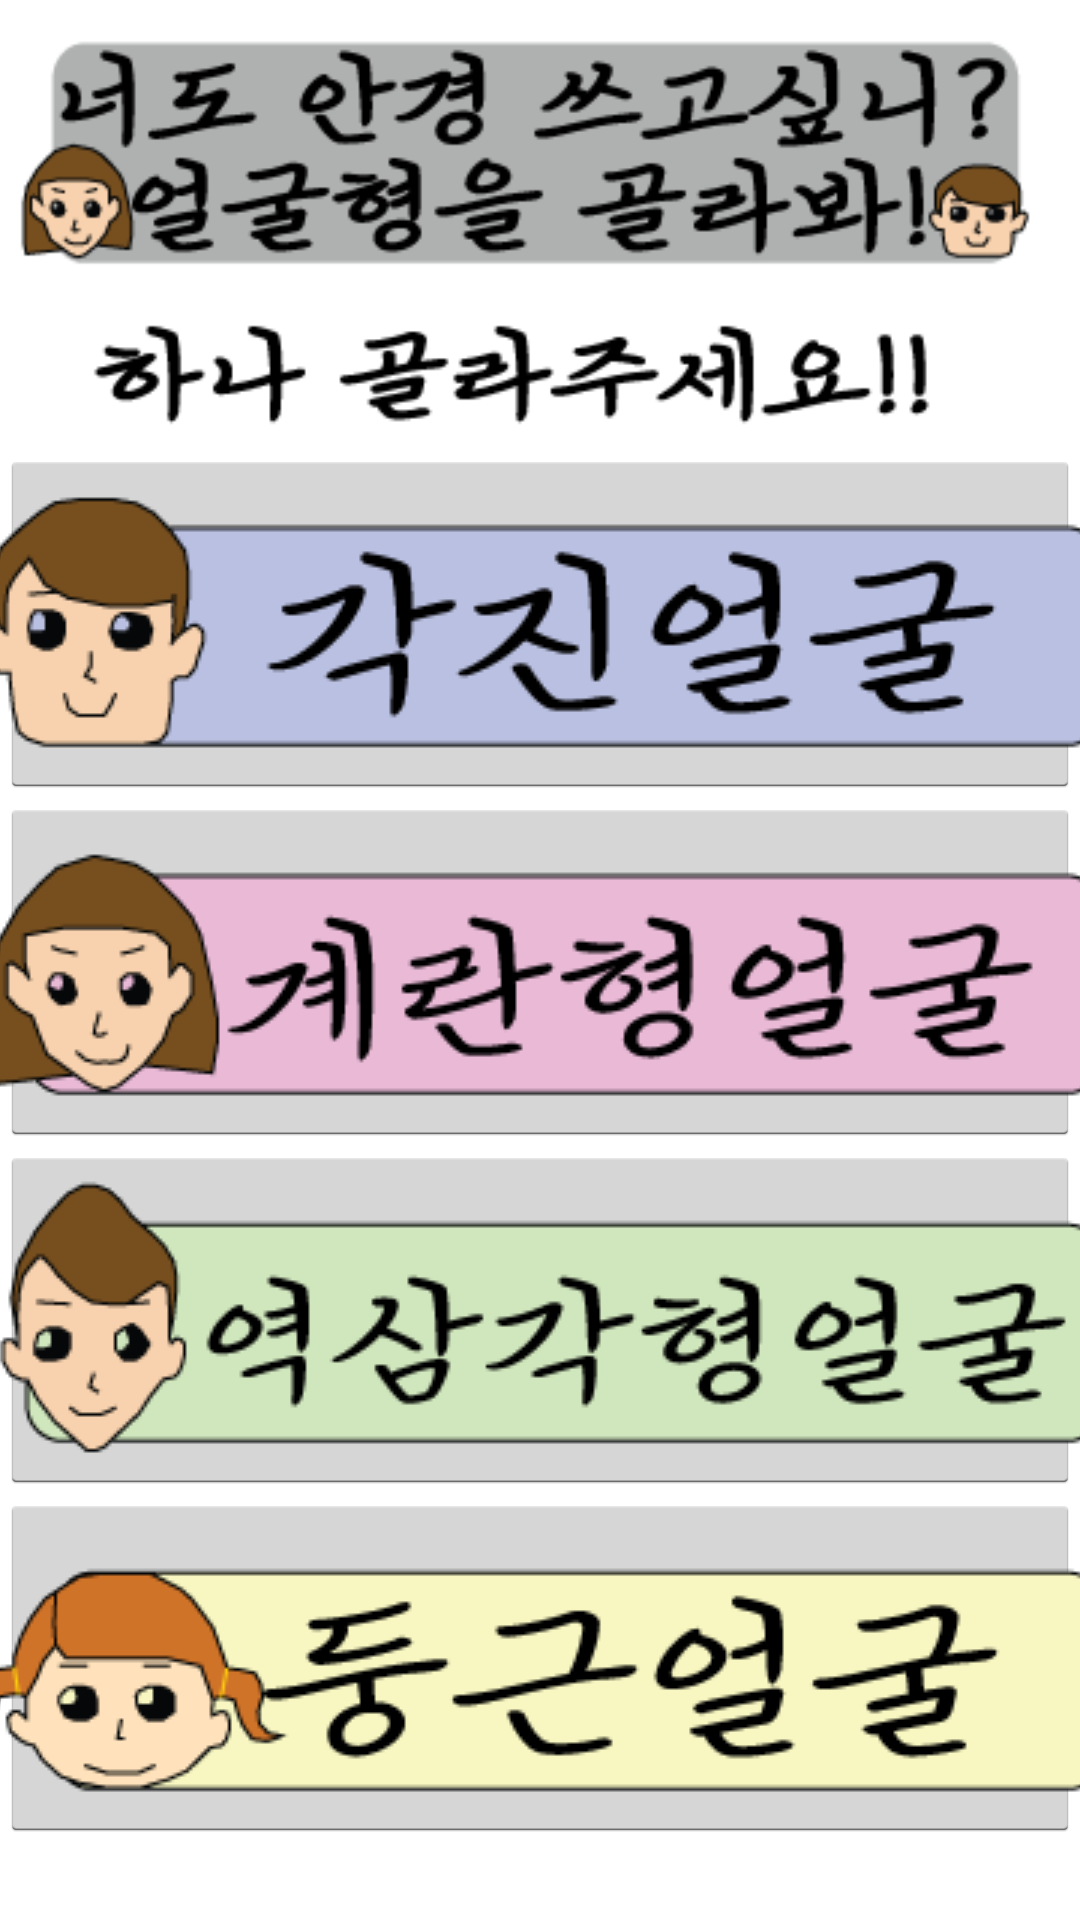

Write the Android layout XML for this screen, with the resource values it uses.
<!-- AndroidManifest.xml: application theme AppBaseTheme -->
<!-- res/layout/activity_main.xml -->
<?xml version="1.0" encoding="utf-8"?>
<ScrollView
    xmlns:android="http://schemas.android.com/apk/res/android"
    xmlns:tools="http://schemas.android.com/tools"
    android:layout_width="match_parent"
    android:layout_height="match_parent"
    tools:context="com.example.student.pproject.MainActivity"
    android:background="#ffffff">
    <LinearLayout
        android:layout_width="match_parent"
        android:layout_height="wrap_content"
        android:orientation="vertical">
        <ImageView
            android:layout_width="match_parent"
            android:layout_height="wrap_content"
            android:src="@drawable/chose" />
        <ImageView
            android:layout_width="match_parent"
            android:layout_height="wrap_content"
            android:src="@drawable/please"/>
        <ImageButton
            android:layout_width="wrap_content"
            android:layout_height="wrap_content"
            android:src="@drawable/nb"
            android:id="@+id/nb"/>

        <ImageButton
            android:layout_width="wrap_content"
            android:layout_height="wrap_content"
            android:src="@drawable/eggface"
            android:id="@+id/egg"/>
        <ImageButton
            android:layout_width="wrap_content"
            android:layout_height="wrap_content"
            android:src="@drawable/ysamb"
            android:id="@+id/ysamb"/>

        <ImageButton
            android:layout_width="wrap_content"
            android:layout_height="wrap_content"
            android:src="@drawable/cirb"
            android:id="@+id/cirb"/>
    </LinearLayout>
</ScrollView>
<!-- resources referenced by this layout -->
<resources>
  <!-- drawable chose: png bitmap (drawable, 12002 bytes) -->
  <!-- drawable cirb: png bitmap (drawable, 8508 bytes) -->
  <!-- drawable eggface: png bitmap (drawable, 8793 bytes) -->
  <!-- drawable nb: png bitmap (drawable, 7731 bytes) -->
  <!-- drawable please: png bitmap (drawable, 3032 bytes) -->
  <!-- drawable ysamb: png bitmap (drawable, 9025 bytes) -->
  <style name="AppBaseTheme" parent="android:Theme.Holo.Light">
  
          <item name="android:actionBarStyle">@style/MyActionBar</item>
          <item name="windowActionBar">true</item>
  
      </style>
  <style name="MyActionBar" parent="android:style/Widget.Holo.Light.ActionBar.Solid.Inverse">
  
          <item name="android:background">#3e3e3e</item>
  
  
      </style>
</resources>
